6-way image classification set "Dataset" from GitHub (thutranhsodo/CS231); label vocabulary: dress, hand bag, hat, shirt, shoes, trousers.

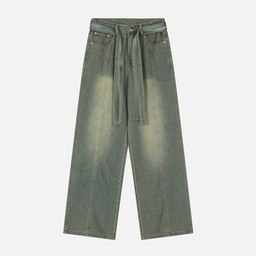
Label: trousers

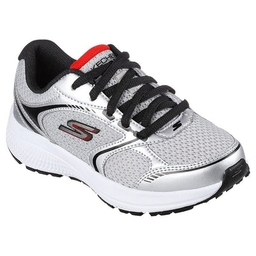
Label: shoes

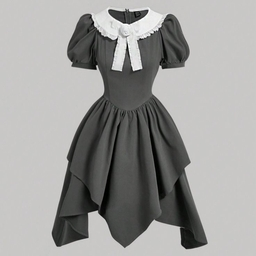
Label: dress

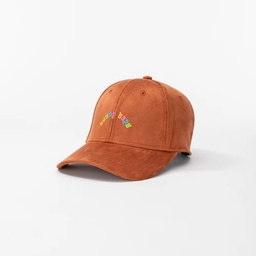
Label: hat

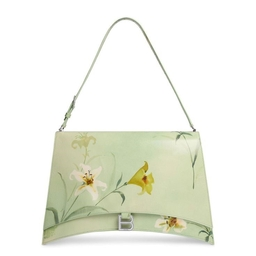
Label: hand bag

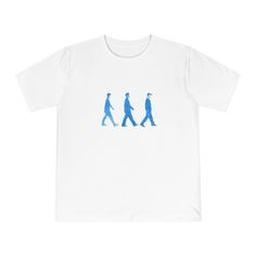
Label: shirt
